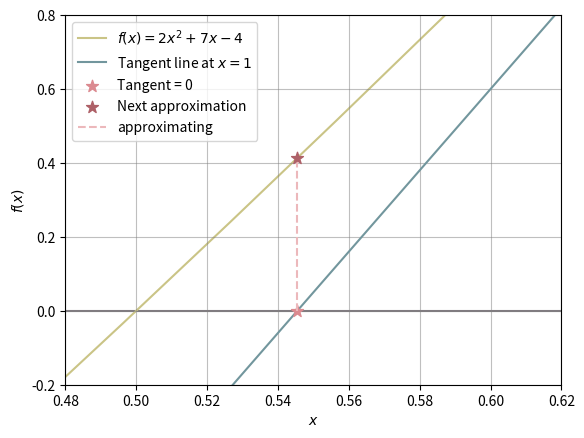

Write Python code to recreate this figure.
import matplotlib.pyplot as plt
import numpy as np

def f(x):
    return 2 * (x**2) + 7 * x - 4

def df(x):
    return 4 * x + 7

x0 = 1

m = df(x0)
b = f(x0) - m * x0

x = np.linspace(-6, 6, 400)
y = f(x)
tangent = m * x + b

plt.plot(x, y, c='#cac486', label='$f(x) = 2x^2 + 7x - 4$', zorder=1)
plt.axvline(0, c='#807b81', zorder=0)
plt.axhline(0, c='#807b81', zorder=0)
plt.plot(x, tangent, c='#72969d', label=f'Tangent line at $x = {x0}$', zorder=2)
# plt.scatter(x0, f(x0), marker='*', c='#4b6e74', s=50, label='initial guess', zorder=3)

x_val = - b / m
plt.scatter(x_val, 0, marker='*', c='#db8a90', s=80, label='Tangent = 0', zorder=3)
plt.scatter(x_val, f(x_val), marker='*', c='#ae6168', s=80, label='Next approximation', zorder=4)
plt.plot([x_val, x_val], [0, f(x_val)], c='#ecb8bb', ls='--', label='approximating', zorder=3)

plt.xlim(0.48, 0.62)
plt.ylim(-0.2, 0.8)
plt.grid(True, c='grey', alpha=0.5)

plt.xlabel('$x$')
plt.ylabel('$f(x)$')
plt.legend()

plt.show()